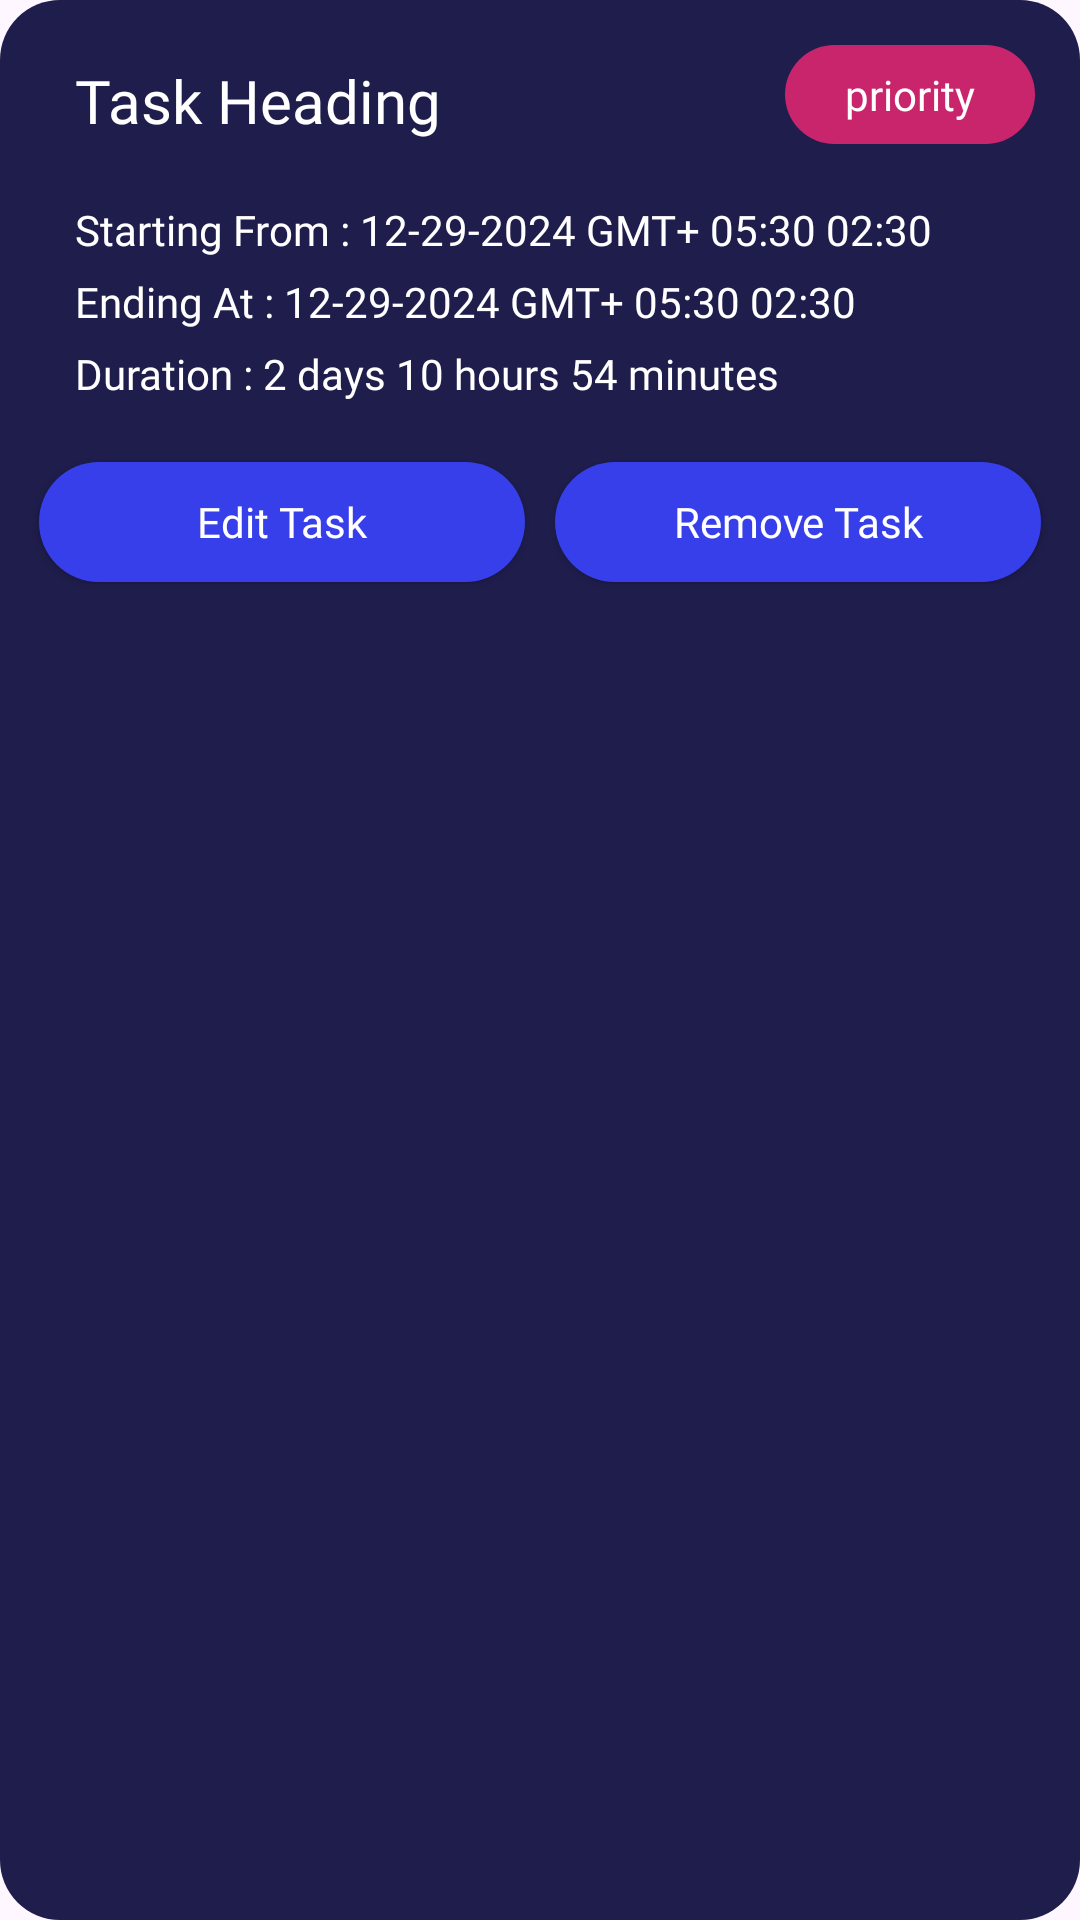

The Android layout XML behind this screen, and the referenced resources:
<!-- AndroidManifest.xml: application theme Theme.Tasker -->
<!-- res/layout/create_task_sub_task_layout.xml -->
<?xml version="1.0" encoding="utf-8"?>
<RelativeLayout xmlns:android="http://schemas.android.com/apk/res/android"
    android:layout_width="match_parent"
    android:layout_height="wrap_content"
    android:background="@drawable/sub_task_recycler_bg"
    android:layout_marginHorizontal="30dp"
    android:layout_marginVertical="5dp">







    <TextView
        android:id="@+id/create_task_recycler_layout_task_heading"
        android:layout_width="250dp"
        android:layout_height="wrap_content"
        android:text="Task Heading"
        android:fontFamily="@font/source_sans_semibold"
        android:textSize="20dp"
        android:layout_marginHorizontal="25dp"
        android:textColor="@color/white"
        android:layout_marginTop="20dp"
        android:layout_marginBottom="10dp"
        />

    <TextView
        android:id="@+id/create_task_recycler_layout_priority_button"
        android:layout_height="wrap_content"
        android:layout_width="wrap_content"
        android:text="priority"
        android:textColor="@color/white"
        android:paddingHorizontal="20dp"
        android:background="@drawable/priority_bg3"
        android:paddingVertical="7dp"
        android:layout_marginTop="15dp"
        android:fontFamily="@font/source_sans_semibold"
        android:layout_alignParentRight="true"
        android:layout_marginHorizontal="15dp"
        />


    <TextView
        android:id="@+id/create_task_recycler_layout_starting_from"
        android:layout_width="match_parent"
        android:layout_height="wrap_content"
        android:text="Starting From : 12-29-2024 GMT+ 05:30 02:30"
        android:textColor="@color/white"
        android:layout_below="@id/create_task_recycler_layout_task_heading"
        android:layout_marginTop="10dp"
        android:fontFamily="@font/source_sans"
        android:layout_marginBottom="5dp"
        android:textSize="14dp"
        android:layout_marginHorizontal="25dp"
        />
    <TextView
        android:id="@+id/create_task_recycler_layout_ending_at"
        android:layout_width="match_parent"
        android:layout_height="wrap_content"
        android:text="Ending At : 12-29-2024 GMT+ 05:30 02:30"
        android:textColor="@color/white"
        android:layout_below="@id/create_task_recycler_layout_starting_from"
        android:fontFamily="@font/source_sans"
        android:layout_marginBottom="5dp"
        android:textSize="14dp"
        android:layout_marginHorizontal="25dp"
        />
    <TextView
        android:id="@+id/create_task_recycler_layout_task_duration"
        android:layout_width="match_parent"
        android:layout_height="wrap_content"
        android:text="Duration : 2 days 10 hours 54 minutes"
        android:textColor="@color/white"
        android:layout_below="@id/create_task_recycler_layout_ending_at"
        android:layout_marginHorizontal="25dp"
        android:fontFamily="@font/source_sans"
        android:layout_marginBottom="15dp"
        android:textSize="14dp"

        />
    <LinearLayout
        android:id="@+id/create_task_recycler_layout_button_layout"
        android:layout_width="match_parent"
        android:layout_height="wrap_content"
        android:weightSum="2"
        android:layout_marginBottom="10dp"
        android:layout_marginHorizontal="8dp"
        android:layout_below="@id/create_task_recycler_layout_task_duration">
        <androidx.appcompat.widget.AppCompatButton
            android:id="@+id/create_task_recycler_layout_edit_sub_task_button"
            android:layout_width="match_parent"
            android:layout_height="40dp"
            android:text="Edit Task"
            android:textSize="14dp"
            android:textAllCaps="false"
            android:paddingHorizontal="20dp"
            android:background="@drawable/button_bg2"
            android:textColor="@color/white"
            android:fontFamily="@font/source_sans_semibold"
            android:layout_marginVertical="5dp"
            android:layout_marginHorizontal="5dp"
            android:layout_weight="1"
            />
        <androidx.appcompat.widget.AppCompatButton
            android:id="@+id/create_task_recycler_layout_remove_sub_task_button"
            android:layout_width="match_parent"
            android:layout_height="40dp"
            android:text="Remove Task"
            android:textSize="14dp"
            android:textAllCaps="false"
            android:paddingHorizontal="20dp"
            android:background="@drawable/button_bg2"
            android:textColor="@color/white"
            android:fontFamily="@font/source_sans_semibold"
            android:layout_marginVertical="5dp"
            android:layout_marginHorizontal="5dp"
            android:layout_weight="1"
            />
    </LinearLayout>



</RelativeLayout>
<!-- resources referenced by this layout -->
<resources>
  <color name="white">#FFFFFFFF</color>
  <!-- drawable button_bg2 (drawable) -->
  <?xml version="1.0" encoding="utf-8"?>
  <shape xmlns:android="http://schemas.android.com/apk/res/android">
      <solid android:color="@color/card_blue"/>
      <corners android:radius="20dp"/>
  
  
  </shape>
  <!-- drawable priority_bg3 (drawable) -->
  <?xml version="1.0" encoding="utf-8"?>
  <shape xmlns:android="http://schemas.android.com/apk/res/android">
      <corners android:radius="20dp"/>
      <solid android:color="@color/priority_color1"/>
  </shape>
  <!-- drawable sub_task_recycler_bg (drawable) -->
  <?xml version="1.0" encoding="utf-8"?>
  <shape xmlns:android="http://schemas.android.com/apk/res/android">
      <corners android:radius="20dp"/>
      <solid android:color="@color/card_color"/>
      
  </shape>
  <style name="Theme.Tasker" parent="Base.Theme.Tasker" />
  <color name="card_blue">#FF363fe9</color>
  <color name="priority_color1">#FFc9256c</color>
  <color name="card_color">#FF1f1d4c</color>
  <style name="Base.Theme.Tasker" parent="Theme.Material3.DayNight.NoActionBar">
          
          
      </style>
</resources>
